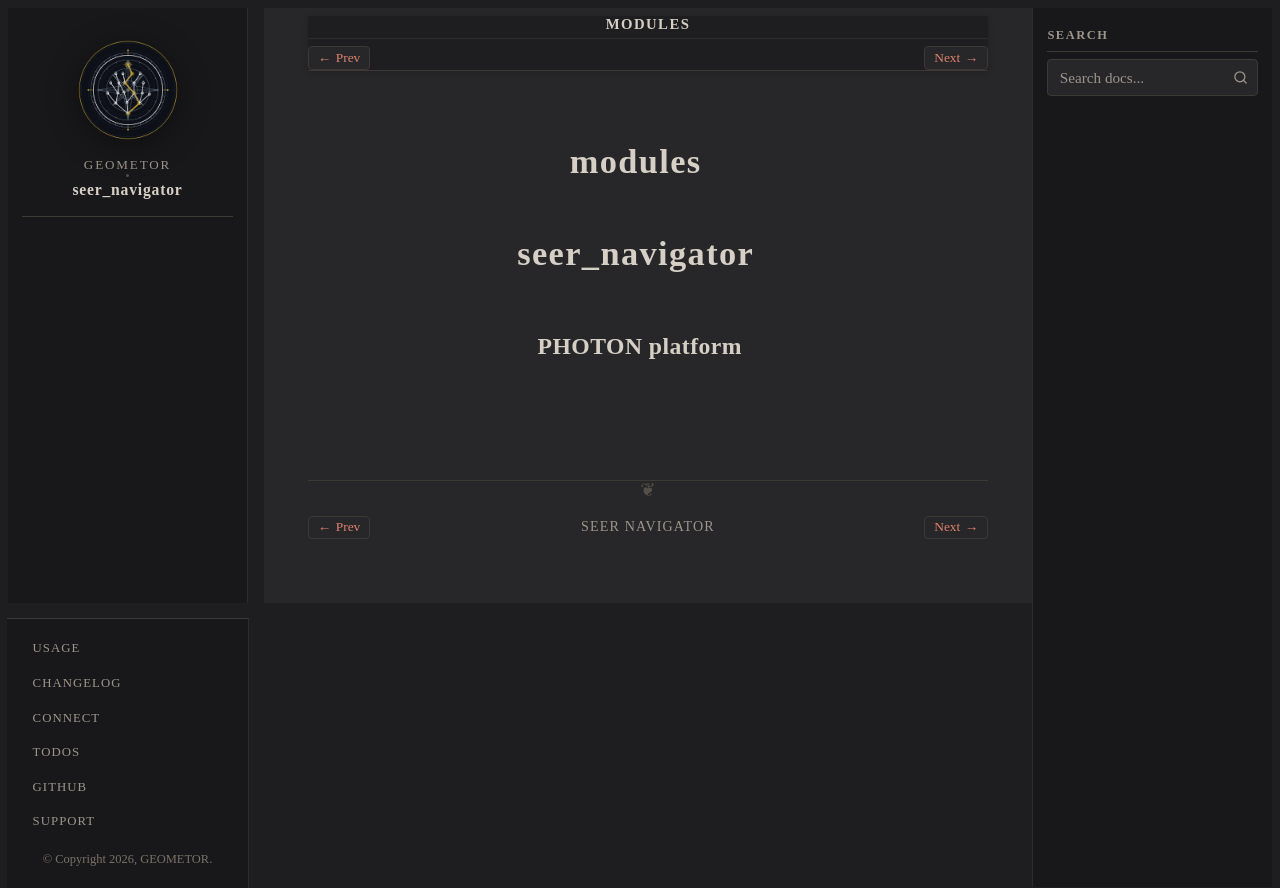

repository: geometor/seer_navigator · page: modules/index.html · generator: sphinx


modules
=======

.. automodule:: geometor.seer_navigator
   :members:
   :undoc-members:
   :show-inheritance:
